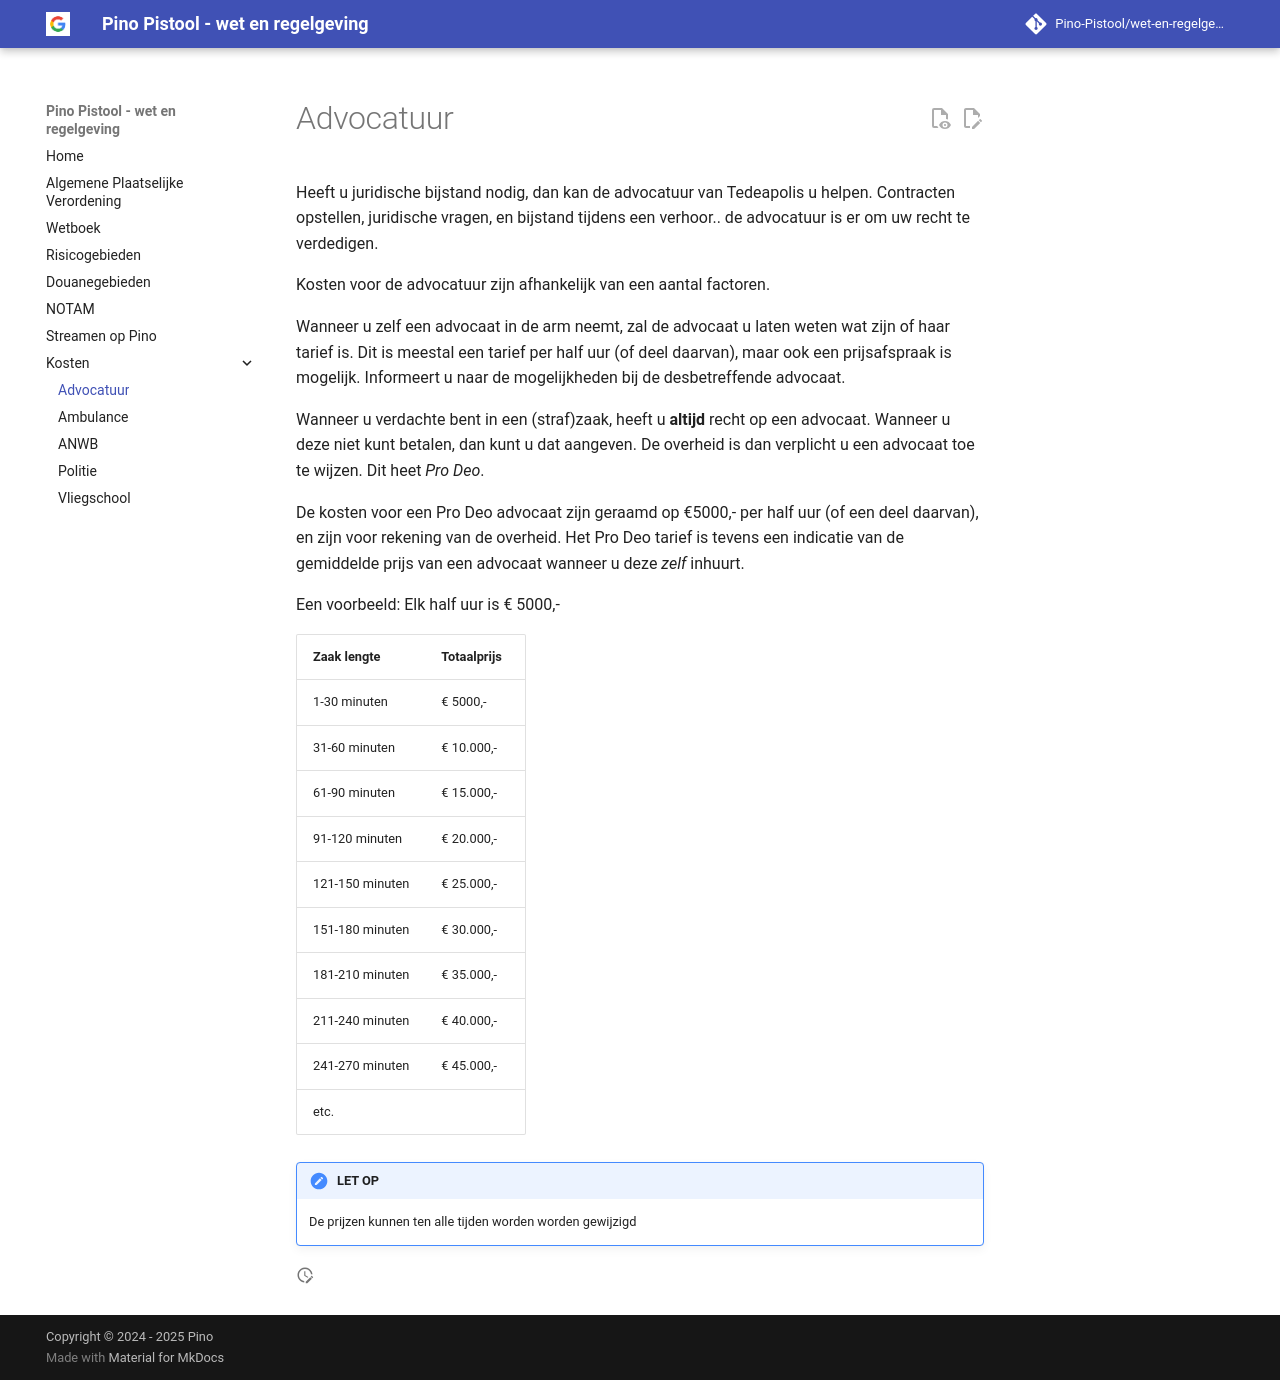

repository: Pino-Pistool/APVPreview · page: kosten/advocatuur/index.html · generator: mkdocs

# Advocatuur

Heeft u juridische bijstand nodig, dan kan de advocatuur van Tedeapolis u helpen.
Contracten opstellen, juridische vragen, en bijstand tijdens een verhoor.. de advocatuur is er om uw recht te verdedigen.

Kosten voor de advocatuur zijn afhankelijk van een aantal factoren.

Wanneer u zelf een advocaat in de arm neemt, zal de advocaat u laten weten wat zijn of haar tarief is. Dit is meestal een tarief per half uur (of deel daarvan), maar ook een prijsafspraak is mogelijk. Informeert u naar de mogelijkheden bij de desbetreffende advocaat.

Wanneer u verdachte bent in een (straf)zaak, heeft u **altijd** recht op een advocaat. Wanneer u deze niet kunt betalen, dan kunt u dat aangeven. De overheid is dan verplicht u een advocaat toe te wijzen. Dit heet *Pro Deo*.

De kosten voor een Pro Deo advocaat zijn geraamd op €5000,- per half uur (of een deel daarvan), en zijn voor rekening van de overheid. Het Pro Deo tarief is tevens een indicatie van de gemiddelde prijs van een advocaat wanneer u deze *zelf* inhuurt.

Een voorbeeld:
Elk half uur is € 5000,-

| Zaak lengte | Totaalprijs |
|---|---|
|1-30 minuten| € 5000,-|
|31-60 minuten | € 10.000,-|
|61-90 minuten | € 15.000,- |
|91-120 minuten | € 20.000,- |
|121-150 minuten | € 25.000,- |
|151-180 minuten | € 30.000,- |
|181-210 minuten | € 35.000,- |
|211-240 minuten | € 40.000,- |
|241-270 minuten | € 45.000,- |
|etc. |  |

!!! attention "LET OP"
    De prijzen kunnen ten alle tijden worden worden gewijzigd
